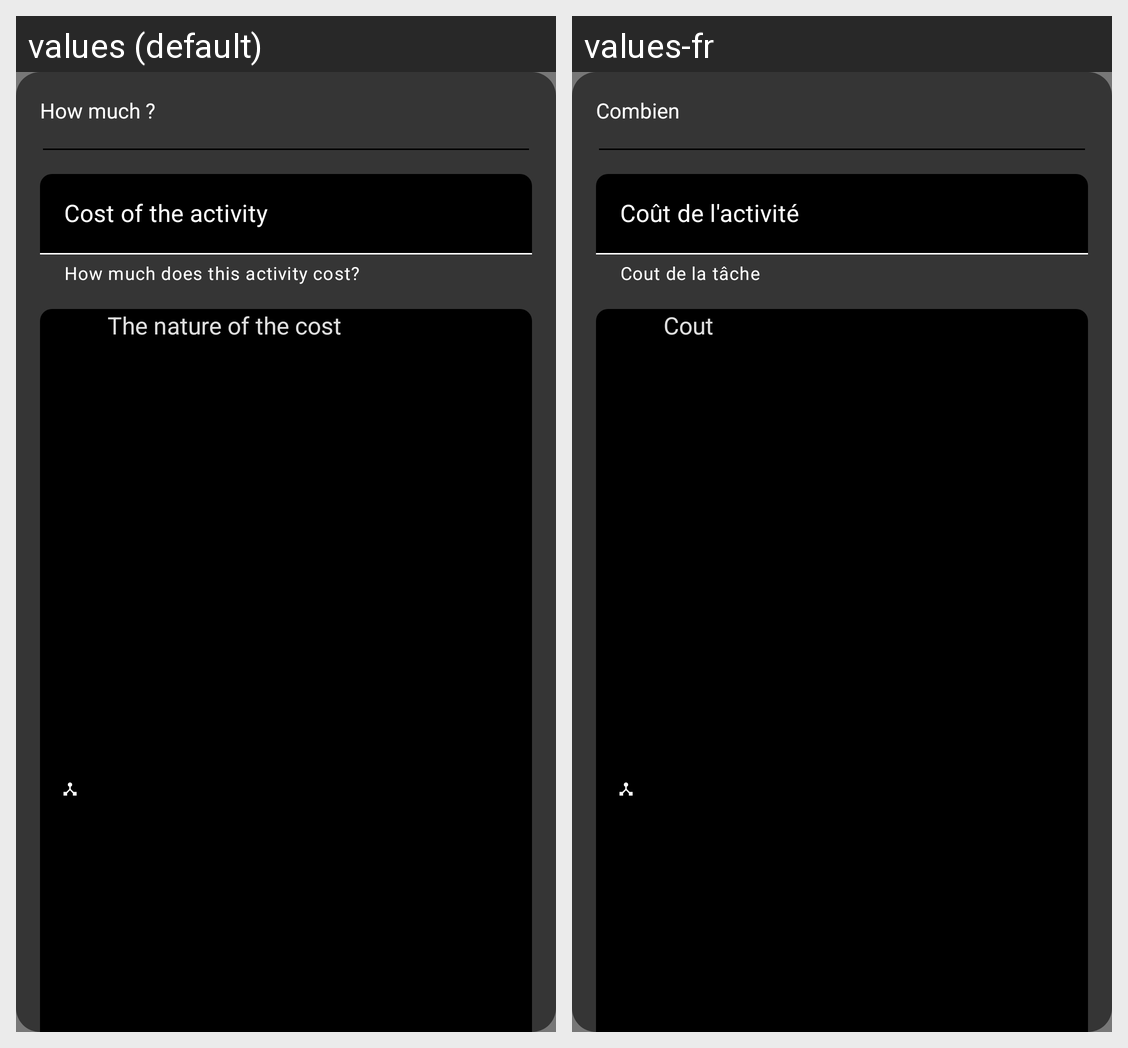

Translations of the strings shown on this Android screen, per locale in the grid:
Android screen res/layout/fragment_add_activity_how_much.xml rendered under 2 locales, left to right: values (default), values-fr. Device: Nexus 5 (rendered at 1080×1920; each locale shown at half size, 540×960, under a caption strip naming it); theme App_Application_Theme.
Strings drawn on this screen, with the default value and each locale's value (text and hints the layout hard-codes, and strings that could not be matched under every locale, appear in the picture but are not listed):

how_much
  values: How much ?
  values-fr: Combien 

activity_cost
  values: Cost of the activity
  values-fr: Coût de l'activité

activity_cost_hint
  values: How much does this activity cost?
  values-fr: Cout de la tâche

nature_of_cost
  values: The nature of the cost
  values-fr: Cout
